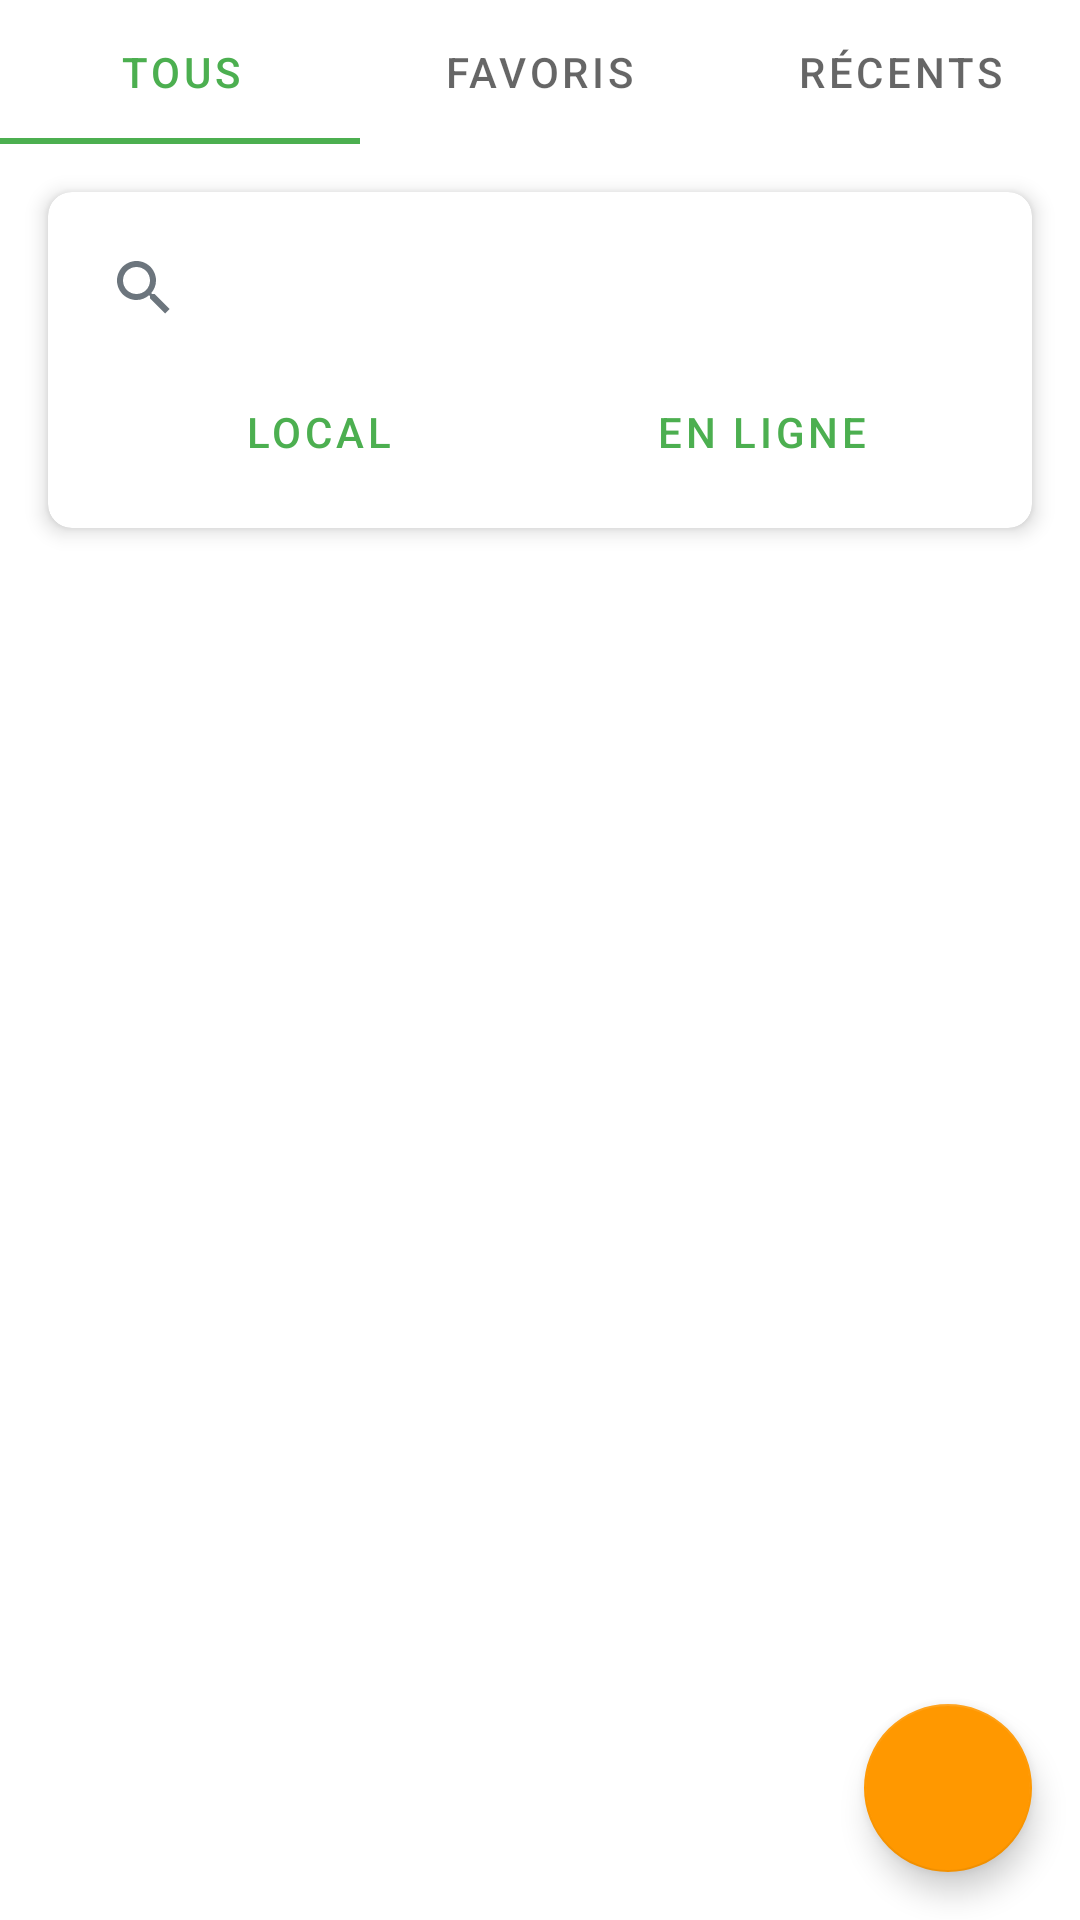

Reconstruct the res/layout file that produces this screen, plus the resources it refers to.
<!-- AndroidManifest.xml: application theme Theme.MealPlanner -->
<!-- res/layout/fragment_food_search.xml -->
<?xml version="1.0" encoding="utf-8"?>
<androidx.constraintlayout.widget.ConstraintLayout xmlns:android="http://schemas.android.com/apk/res/android"
    xmlns:app="http://schemas.android.com/apk/res-auto"
    xmlns:tools="http://schemas.android.com/tools"
    android:layout_width="match_parent"
    android:layout_height="match_parent"
    tools:context=".ui.search.FoodSearchFragment">

    <com.google.android.material.tabs.TabLayout
        android:id="@+id/tabLayout"
        android:layout_width="match_parent"
        android:layout_height="wrap_content"
        app:layout_constraintEnd_toEndOf="parent"
        app:layout_constraintStart_toStartOf="parent"
        app:layout_constraintTop_toTopOf="parent">

        <com.google.android.material.tabs.TabItem
            android:layout_width="wrap_content"
            android:layout_height="wrap_content"
            android:text="Tous" />

        <com.google.android.material.tabs.TabItem
            android:layout_width="wrap_content"
            android:layout_height="wrap_content"
            android:text="Favoris" />

        <com.google.android.material.tabs.TabItem
            android:layout_width="wrap_content"
            android:layout_height="wrap_content"
            android:text="Récents" />
    </com.google.android.material.tabs.TabLayout>

    <com.google.android.material.card.MaterialCardView
        android:id="@+id/searchCard"
        android:layout_width="match_parent"
        android:layout_height="wrap_content"
        android:layout_margin="16dp"
        app:cardCornerRadius="8dp"
        app:cardElevation="4dp"
        app:layout_constraintEnd_toEndOf="parent"
        app:layout_constraintStart_toStartOf="parent"
        app:layout_constraintTop_toBottomOf="@+id/tabLayout">

        <LinearLayout
            android:layout_width="match_parent"
            android:layout_height="wrap_content"
            android:orientation="vertical"
            android:padding="8dp">

            <androidx.appcompat.widget.SearchView
                android:id="@+id/searchView"
                android:layout_width="match_parent"
                android:layout_height="wrap_content"
                android:iconifiedByDefault="false"
                android:queryHint="Rechercher un aliment" />

            <LinearLayout
                android:id="@+id/searchOptionsLayout"
                android:layout_width="match_parent"
                android:layout_height="wrap_content"
                android:orientation="horizontal"
                android:paddingStart="8dp"
                android:paddingEnd="8dp">

                <com.google.android.material.button.MaterialButton
                    android:id="@+id/buttonLocalSearch"
                    style="@style/Widget.MaterialComponents.Button.TextButton"
                    android:layout_width="0dp"
                    android:layout_height="wrap_content"
                    android:layout_weight="1"
                    android:text="Local" />

                <com.google.android.material.button.MaterialButton
                    android:id="@+id/buttonOnlineSearch"
                    style="@style/Widget.MaterialComponents.Button.TextButton"
                    android:layout_width="0dp"
                    android:layout_height="wrap_content"
                    android:layout_weight="1"
                    android:text="En ligne" />
            </LinearLayout>
        </LinearLayout>
    </com.google.android.material.card.MaterialCardView>

    <TextView
        android:id="@+id/textViewNoResults"
        android:layout_width="0dp"
        android:layout_height="wrap_content"
        android:layout_margin="16dp"
        android:text="Aucun aliment trouvé.\nEssayez une recherche différente ou ajoutez un nouvel aliment."
        android:textAlignment="center"
        android:visibility="gone"
        app:layout_constraintBottom_toBottomOf="parent"
        app:layout_constraintEnd_toEndOf="parent"
        app:layout_constraintStart_toStartOf="parent"
        app:layout_constraintTop_toTopOf="parent" />

    <ProgressBar
        android:id="@+id/progressBar"
        android:layout_width="wrap_content"
        android:layout_height="wrap_content"
        android:visibility="gone"
        app:layout_constraintBottom_toBottomOf="parent"
        app:layout_constraintEnd_toEndOf="parent"
        app:layout_constraintStart_toStartOf="parent"
        app:layout_constraintTop_toTopOf="parent" />

    <androidx.recyclerview.widget.RecyclerView
        android:id="@+id/recyclerViewFoods"
        android:layout_width="0dp"
        android:layout_height="0dp"
        android:layout_marginTop="8dp"
        android:clipToPadding="false"
        android:paddingBottom="80dp"
        app:layout_constraintBottom_toBottomOf="parent"
        app:layout_constraintEnd_toEndOf="parent"
        app:layout_constraintStart_toStartOf="parent"
        app:layout_constraintTop_toBottomOf="@+id/searchCard"
        tools:listitem="@layout/item_food" />

    <com.google.android.material.floatingactionbutton.FloatingActionButton
        android:id="@+id/fabAddFood"
        android:layout_width="wrap_content"
        android:layout_height="wrap_content"
        android:layout_margin="16dp"
        android:contentDescription="Ajouter un aliment"
        android:src="@drawable/ic_add"
        app:layout_constraintBottom_toBottomOf="parent"
        app:layout_constraintEnd_toEndOf="parent" />

</androidx.constraintlayout.widget.ConstraintLayout>
<!-- res/layout/item_food.xml (included above) -->
<?xml version="1.0" encoding="utf-8"?>
<com.google.android.material.card.MaterialCardView xmlns:android="http://schemas.android.com/apk/res/android"
    xmlns:app="http://schemas.android.com/apk/res-auto"
    xmlns:tools="http://schemas.android.com/tools"
    android:layout_width="match_parent"
    android:layout_height="wrap_content"
    android:layout_margin="8dp"
    app:cardCornerRadius="8dp"
    app:cardElevation="2dp">

    <androidx.constraintlayout.widget.ConstraintLayout
        android:layout_width="match_parent"
        android:layout_height="wrap_content"
        android:padding="8dp">

        <ImageView
            android:id="@+id/imageViewFood"
            android:layout_width="64dp"
            android:layout_height="64dp"
            android:layout_marginStart="8dp"
            android:contentDescription="Image de l'aliment"
            android:scaleType="centerCrop"
            app:layout_constraintBottom_toBottomOf="parent"
            app:layout_constraintStart_toStartOf="parent"
            app:layout_constraintTop_toTopOf="parent"
            tools:src="@tools:sample/avatars" />

        <TextView
            android:id="@+id/textViewName"
            android:layout_width="0dp"
            android:layout_height="wrap_content"
            android:layout_marginStart="16dp"
            android:layout_marginEnd="8dp"
            android:ellipsize="end"
            android:maxLines="1"
            android:textAppearance="@style/TextAppearance.MaterialComponents.Subtitle1"
            android:textStyle="bold"
            app:layout_constraintEnd_toStartOf="@+id/buttonFavorite"
            app:layout_constraintStart_toEndOf="@+id/imageViewFood"
            app:layout_constraintTop_toTopOf="parent"
            tools:text="Banane" />

        <TextView
            android:id="@+id/textViewCalories"
            android:layout_width="0dp"
            android:layout_height="wrap_content"
            android:layout_marginTop="4dp"
            android:textAppearance="@style/TextAppearance.MaterialComponents.Body1"
            app:layout_constraintEnd_toEndOf="@+id/textViewName"
            app:layout_constraintStart_toStartOf="@+id/textViewName"
            app:layout_constraintTop_toBottomOf="@+id/textViewName"
            tools:text="89 kcal" />

        <TextView
            android:id="@+id/textViewMacros"
            android:layout_width="0dp"
            android:layout_height="wrap_content"
            android:layout_marginTop="4dp"
            android:textAppearance="@style/TextAppearance.MaterialComponents.Caption"
            app:layout_constraintEnd_toEndOf="@+id/textViewCalories"
            app:layout_constraintStart_toStartOf="@+id/textViewCalories"
            app:layout_constraintTop_toBottomOf="@+id/textViewCalories"
            tools:text="P: 1.1g  C: 22.8g  L: 0.3g" />

        <ImageButton
            android:id="@+id/buttonFavorite"
            android:layout_width="48dp"
            android:layout_height="48dp"
            android:layout_marginEnd="8dp"
            android:background="?attr/selectableItemBackgroundBorderless"
            android:contentDescription="Ajouter aux favoris"
            app:layout_constraintEnd_toEndOf="parent"
            app:layout_constraintTop_toTopOf="parent"
            tools:src="@drawable/ic_favorite_outline" />

    </androidx.constraintlayout.widget.ConstraintLayout>
</com.google.android.material.card.MaterialCardView>
<!-- resources referenced by this layout -->
<resources>
  <style name="Theme.MealPlanner" parent="Theme.MaterialComponents.Light.DarkActionBar">
          
          <item name="colorPrimary">@color/primary_green</item>
          <item name="colorPrimaryVariant">@color/primary_green_dark</item>
          <item name="colorOnPrimary">@color/white</item>
  
          
          <item name="colorSecondary">@color/accent_orange</item>
          <item name="colorSecondaryVariant">@color/accent_orange_dark</item>
          <item name="colorOnSecondary">@color/black</item>
  
          
          <item name="android:windowBackground">@color/white</item>
          <item name="colorSurface">@color/white</item>
          <item name="colorOnSurface">@color/black</item>
  
          
          <item name="android:textColor">@color/black</item>
          <item name="android:textColorPrimary">@color/black</item>
          <item name="android:textColorSecondary">@color/text_secondary</item>
          <item name="android:textColorHint">@color/text_hint</item>
  
          
          <item name="android:statusBarColor" tools:targetApi="l">?attr/colorPrimaryVariant</item>
  
          
          <item name="android:navigationBarColor">@color/white</item>
          <item name="android:windowLightNavigationBar" tools:targetApi="o">true</item>
  
          
          <item name="colorError">@color/error_red</item>
      </style>
  <color name="primary_green">#FF4CAF50</color>
  <color name="primary_green_dark">#FF388E3C</color>
  <color name="white">#FFFFFFFF</color>
  <color name="accent_orange">#FFFF9800</color>
  <color name="accent_orange_dark">#FFF57C00</color>
  <color name="black">#FF000000</color>
  <color name="text_secondary">#FF6C757D</color>
  <color name="text_hint">#FF9E9E9E</color>
  <color name="error_red">#FFF44336</color>
</resources>
